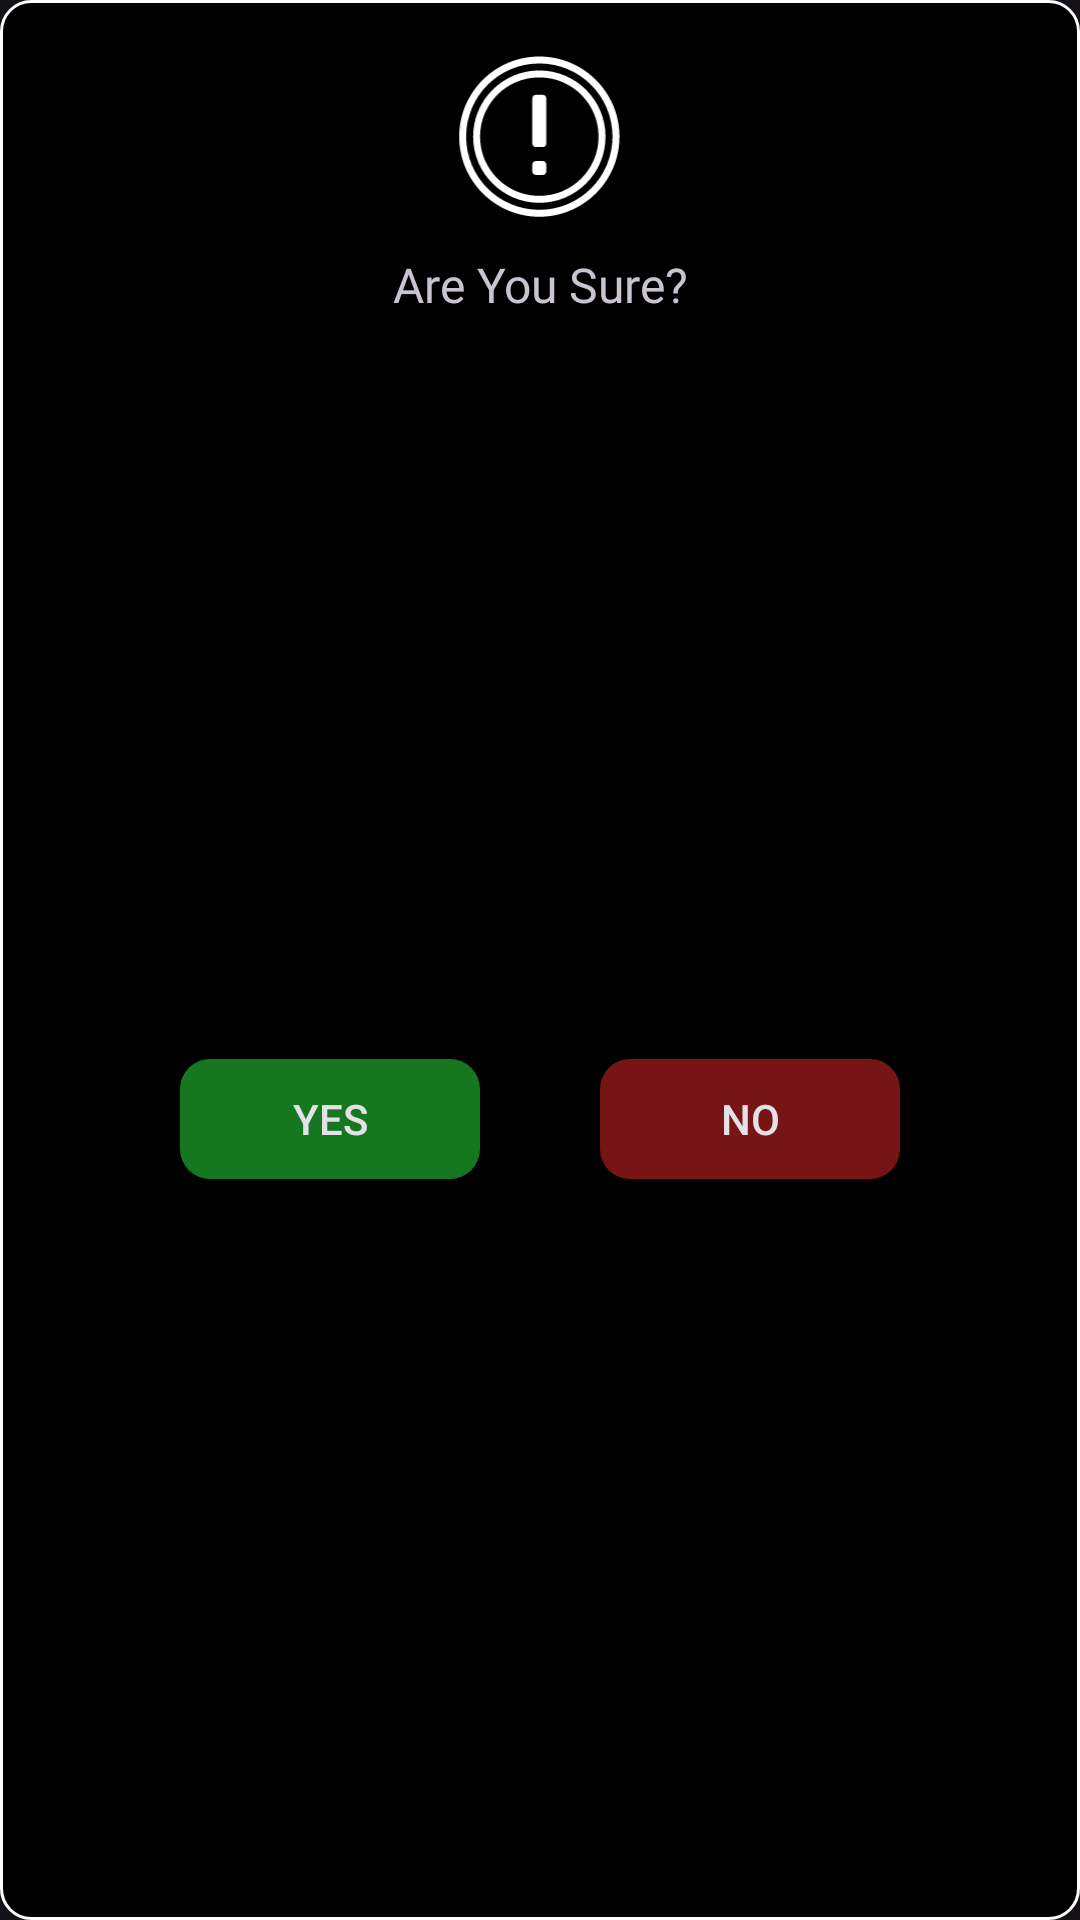

Here is an Android app screen rendered from its layout file. Give the layout XML and the strings, colors and styles it references.
<!-- AndroidManifest.xml: application theme Theme.CTVMS -->
<!-- res/layout/customdialog.xml -->
<?xml version="1.0" encoding="utf-8"?>
<androidx.constraintlayout.widget.ConstraintLayout xmlns:android="http://schemas.android.com/apk/res/android"
    xmlns:app="http://schemas.android.com/apk/res-auto"
    xmlns:tools="http://schemas.android.com/tools"
    android:layout_width="350dp"
    android:layout_height="200dp"
    android:background="@drawable/dialogshape">

    <ImageView
        android:id="@+id/imageView11"
        android:layout_width="60dp"
        android:layout_height="60dp"
        android:layout_marginTop="16dp"
        android:src="@drawable/warning"
        app:layout_constraintEnd_toEndOf="parent"
        app:layout_constraintStart_toStartOf="parent"
        app:layout_constraintTop_toTopOf="parent" />

    <TextView
        android:id="@+id/textView34"
        android:layout_width="wrap_content"
        android:layout_height="wrap_content"
        android:layout_marginTop="8dp"
        android:fontFamily="@font/poppins_black"
        android:text="Are You Sure?"
        android:textSize="16sp"
        app:layout_constraintEnd_toEndOf="parent"
        app:layout_constraintStart_toStartOf="parent"
        app:layout_constraintTop_toBottomOf="@+id/imageView11" />

    <androidx.appcompat.widget.AppCompatButton
        android:id="@+id/yesBtn"
        android:layout_width="100dp"
        android:layout_height="40dp"
        android:layout_marginStart="60dp"
        android:layout_marginTop="16dp"
        android:layout_marginBottom="16dp"
        android:background="@drawable/yesshape"
        android:text="Yes"
        app:layout_constraintBottom_toBottomOf="parent"
        app:layout_constraintStart_toStartOf="parent"
        app:layout_constraintTop_toBottomOf="@+id/textView34" />

    <androidx.appcompat.widget.AppCompatButton
        android:id="@+id/noBtn"
        android:layout_width="100dp"
        android:layout_height="40dp"
        android:layout_marginTop="16dp"
        android:layout_marginEnd="60dp"
        android:layout_marginBottom="16dp"
        android:background="@drawable/cancelshape"
        android:text="No"
        app:layout_constraintBottom_toBottomOf="parent"
        app:layout_constraintEnd_toEndOf="parent"
        app:layout_constraintTop_toBottomOf="@+id/textView34" />
</androidx.constraintlayout.widget.ConstraintLayout>
<!-- resources referenced by this layout -->
<resources>
  <!-- drawable cancelshape (drawable) -->
  <?xml version="1.0" encoding="utf-8"?>
  <shape xmlns:android="http://schemas.android.com/apk/res/android">
  <solid android:color="#771515"/>
      <corners android:radius="10dp"/>
  </shape>
  <!-- drawable dialogshape (drawable) -->
  <?xml version="1.0" encoding="utf-8"?>
  <shape xmlns:android="http://schemas.android.com/apk/res/android">
  <solid android:color="#000000"/>
      <corners android:radius="10dp"/>
      <stroke android:color="@color/white" android:width="1dp"/>
  </shape>
  <!-- drawable warning (drawable) -->
  <vector xmlns:android="http://schemas.android.com/apk/res/android"
      android:width="40dp"
      android:height="41dp"
      android:viewportWidth="40"
      android:viewportHeight="41">
    <path
        android:pathData="M19.841,1.937C9.769,1.937 1.587,10.118 1.587,20.191C1.587,30.263 9.769,38.444 19.841,38.444C29.913,38.444 38.095,30.263 38.095,20.191C38.095,10.118 29.913,1.937 19.841,1.937ZM19.841,3.524C29.056,3.524 36.508,10.976 36.508,20.191C36.508,29.405 29.056,36.857 19.841,36.857C10.627,36.857 3.175,29.405 3.175,20.191C3.175,10.976 10.627,3.524 19.841,3.524ZM19.841,5.111C11.523,5.111 4.762,11.872 4.762,20.191C4.762,28.509 11.523,35.27 19.841,35.27C28.16,35.27 34.921,28.509 34.921,20.191C34.921,11.872 28.16,5.111 19.841,5.111ZM19.841,6.698C27.302,6.698 33.333,12.73 33.333,20.191C33.333,27.651 27.302,33.683 19.841,33.683C12.38,33.683 6.349,27.651 6.349,20.191C6.349,12.73 12.38,6.698 19.841,6.698ZM19.048,10.667C18.61,10.667 18.254,11.022 18.254,11.46V21.778C18.254,22.216 18.61,22.571 19.048,22.571H20.635C21.073,22.571 21.429,22.216 21.429,21.778V11.46C21.429,11.022 21.073,10.667 20.635,10.667H19.048ZM19.048,25.746C18.61,25.746 18.254,26.102 18.254,26.54V28.127C18.254,28.565 18.61,28.921 19.048,28.921H20.635C21.073,28.921 21.429,28.565 21.429,28.127V26.54C21.429,26.102 21.073,25.746 20.635,25.746H19.048Z"
        android:fillColor="#ffffff"/>
  </vector>
  <!-- drawable yesshape (drawable) -->
  <?xml version="1.0" encoding="utf-8"?>
  <shape xmlns:android="http://schemas.android.com/apk/res/android">
  <solid android:color="#15771F"/>
      <corners android:radius="10dp"/>
  </shape>
  <style name="Theme.CTVMS" parent="Base.Theme.CTVMS" />
  <color name="white">#FFFFFFFF</color>
  <style name="Base.Theme.CTVMS" parent="Theme.Material3.Dark.NoActionBar">
          <item name="colorPrimary">@color/black</item>
      </style>
  <color name="black">#000000</color>
</resources>
